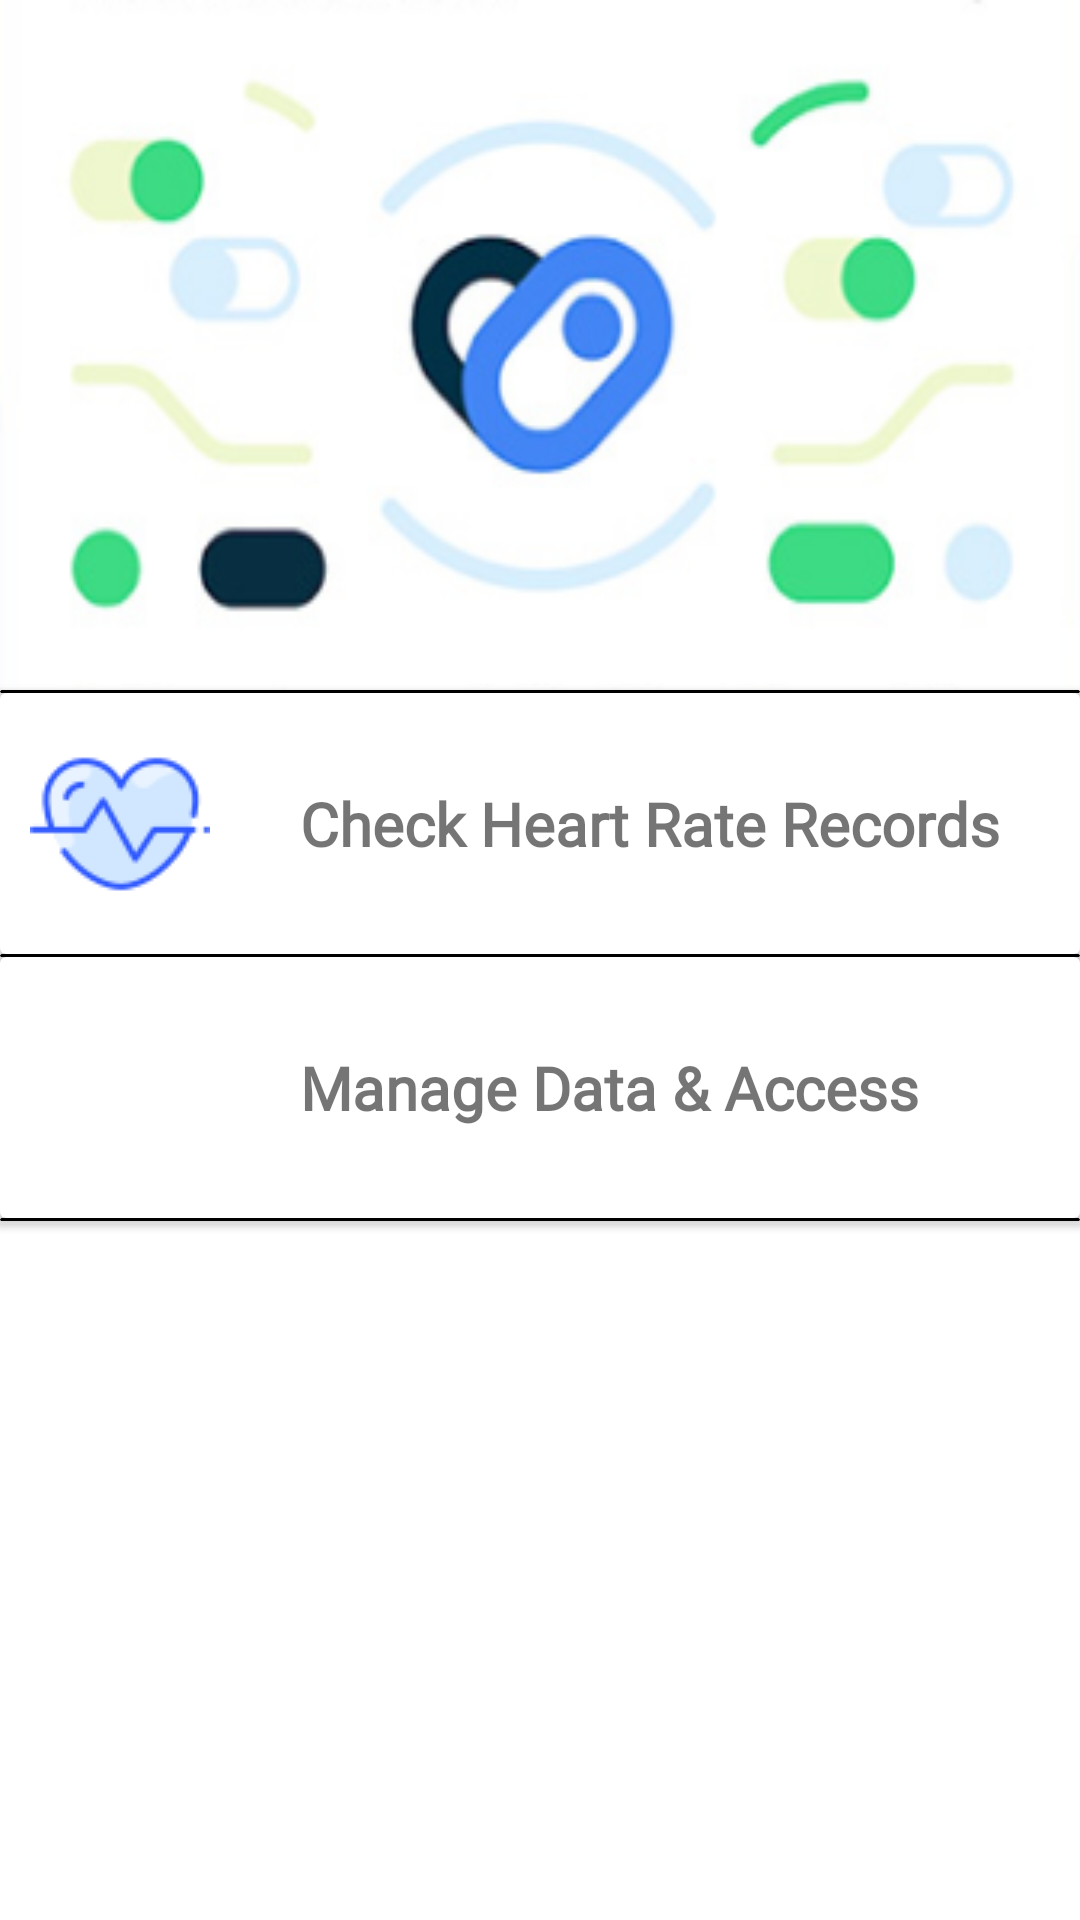

This screen was rendered from an Android layout file. Write that file and the resources it references.
<!-- AndroidManifest.xml: activity theme Theme.HRMAA_PROTOTYPE.NoActionBar -->
<!-- res/layout/activity_health_connect.xml -->
<?xml version="1.0" encoding="utf-8"?>
<layout xmlns:android="http://schemas.android.com/apk/res/android"
    xmlns:app="http://schemas.android.com/apk/res-auto"
    xmlns:tools="http://schemas.android.com/tools">

    <data>

    </data>

    <androidx.constraintlayout.widget.ConstraintLayout
        android:layout_width="match_parent"
        android:layout_height="match_parent"
        tools:context=".healthConnect.HealthConnectActivity">

        <androidx.cardview.widget.CardView
            android:id="@+id/black_line2_cv"
            android:layout_width="match_parent"
            android:layout_height="1dp"
            app:cardBackgroundColor="#000000"
            app:layout_constraintBottom_toBottomOf="parent"
            app:layout_constraintEnd_toEndOf="parent"
            app:layout_constraintHorizontal_bias="0.5"
            app:layout_constraintStart_toStartOf="parent"
            app:layout_constraintTop_toBottomOf="@+id/imageView2"
            app:layout_constraintVertical_bias="0.0" />

        <androidx.cardview.widget.CardView
            android:id="@+id/read_cv_hca"
            android:layout_width="match_parent"
            android:layout_height="wrap_content"
            app:cardBackgroundColor="#FFFFFF"
            app:layout_constraintBottom_toBottomOf="parent"
            app:layout_constraintEnd_toEndOf="parent"
            app:layout_constraintStart_toStartOf="parent"
            app:layout_constraintTop_toBottomOf="@+id/black_line2_cv"
            app:layout_constraintVertical_bias="0.0">

            <androidx.constraintlayout.widget.ConstraintLayout
                android:layout_width="match_parent"
                android:layout_height="match_parent">

                <ImageView
                    android:id="@+id/imageView3"
                    android:layout_width="wrap_content"
                    android:layout_height="wrap_content"
                    android:layout_gravity="center_vertical"
                    android:layout_marginStart="10dp"
                    app:layout_constraintBottom_toBottomOf="parent"
                    app:layout_constraintEnd_toEndOf="parent"
                    app:layout_constraintHorizontal_bias="0.0"
                    app:layout_constraintStart_toStartOf="parent"
                    app:layout_constraintTop_toTopOf="parent"
                    app:layout_constraintVertical_bias="0.5"
                    app:srcCompat="@drawable/heart_rate_icon" />

                <TextView
                    android:id="@+id/read_tv_hca"
                    android:layout_width="wrap_content"
                    android:layout_height="wrap_content"
                    android:layout_gravity="center_vertical|end"
                    android:layout_marginStart="100dp"
                    android:layout_marginTop="30dp"
                    android:layout_marginEnd="20dp"
                    android:layout_marginBottom="30dp"
                    android:fontFamily="@font/orbitron_regular"
                    android:text="Check Heart Rate Records"
                    android:textSize="20sp"
                    android:textStyle="bold"
                    app:layout_constraintBottom_toBottomOf="parent"
                    app:layout_constraintEnd_toEndOf="parent"
                    app:layout_constraintHorizontal_bias="0.0"
                    app:layout_constraintStart_toStartOf="parent"
                    app:layout_constraintTop_toTopOf="parent"
                    app:layout_constraintVertical_bias="0.5" />
            </androidx.constraintlayout.widget.ConstraintLayout>

        </androidx.cardview.widget.CardView>

        <androidx.cardview.widget.CardView
            android:id="@+id/black_line_cv"
            android:layout_width="match_parent"
            android:layout_height="1dp"
            app:cardBackgroundColor="#000000"
            app:layout_constraintBottom_toBottomOf="parent"
            app:layout_constraintEnd_toEndOf="parent"
            app:layout_constraintHorizontal_bias="0.5"
            app:layout_constraintStart_toStartOf="parent"
            app:layout_constraintTop_toBottomOf="@+id/read_cv_hca"
            app:layout_constraintVertical_bias="0.0" />

        <androidx.cardview.widget.CardView
            android:id="@+id/manage_cv_hca"
            android:layout_width="match_parent"
            android:layout_height="wrap_content"
            app:cardBackgroundColor="#FFFFFF"
            app:layout_constraintBottom_toBottomOf="parent"
            app:layout_constraintEnd_toEndOf="parent"
            app:layout_constraintStart_toStartOf="parent"
            app:layout_constraintTop_toBottomOf="@+id/black_line_cv"
            app:layout_constraintVertical_bias="0.0">

            <androidx.constraintlayout.widget.ConstraintLayout
                android:layout_width="match_parent"
                android:layout_height="match_parent">

                <ImageView
                    android:id="@+id/imageView5"
                    android:layout_width="70dp"
                    android:layout_height="70dp"
                    android:layout_gravity="start|center_vertical"
                    android:layout_marginStart="10dp"
                    app:layout_constraintBottom_toBottomOf="parent"
                    app:layout_constraintEnd_toEndOf="parent"
                    app:layout_constraintHorizontal_bias="0.0"
                    app:layout_constraintStart_toStartOf="parent"
                    app:layout_constraintTop_toTopOf="parent"
                    app:layout_constraintVertical_bias="0.5"
                    app:srcCompat="@drawable/settings_icon" />

                <TextView
                    android:id="@+id/manage_tv_hca"
                    android:layout_width="wrap_content"
                    android:layout_height="wrap_content"
                    android:layout_gravity="center_vertical|end"
                    android:layout_marginStart="100dp"
                    android:layout_marginTop="30dp"
                    android:layout_marginBottom="30dp"
                    android:fontFamily="@font/orbitron_regular"
                    android:text="Manage Data &amp; Access"
                    android:textSize="20sp"
                    android:textStyle="bold"
                    app:layout_constraintBottom_toBottomOf="parent"
                    app:layout_constraintEnd_toEndOf="parent"
                    app:layout_constraintHorizontal_bias="0.0"
                    app:layout_constraintStart_toStartOf="parent"
                    app:layout_constraintTop_toTopOf="parent"
                    app:layout_constraintVertical_bias="0.5" />
            </androidx.constraintlayout.widget.ConstraintLayout>

        </androidx.cardview.widget.CardView>

        <androidx.cardview.widget.CardView
            android:id="@+id/black_line3_cv"
            android:layout_width="match_parent"
            android:layout_height="1dp"
            app:cardBackgroundColor="#000000"
            app:layout_constraintBottom_toBottomOf="parent"
            app:layout_constraintEnd_toEndOf="parent"
            app:layout_constraintHorizontal_bias="0.5"
            app:layout_constraintStart_toStartOf="parent"
            app:layout_constraintTop_toBottomOf="@+id/manage_cv_hca"
            app:layout_constraintVertical_bias="0.0" />

        <ImageView
            android:id="@+id/imageView2"
            android:layout_width="match_parent"
            android:layout_height="230dp"
            android:scaleType="fitXY"
            app:layout_constraintBottom_toBottomOf="parent"
            app:layout_constraintEnd_toEndOf="parent"
            app:layout_constraintHorizontal_bias="0.5"
            app:layout_constraintStart_toStartOf="parent"
            app:layout_constraintTop_toTopOf="parent"
            app:layout_constraintVertical_bias="0.0"
            app:srcCompat="@drawable/hc_bg" />

    </androidx.constraintlayout.widget.ConstraintLayout>
</layout>
<!-- resources referenced by this layout -->
<resources>
  <!-- drawable hc_bg: png bitmap (drawable, 45609 bytes) -->
  <!-- drawable heart_rate_icon: png bitmap (drawable, 2129 bytes) -->
  <style name="Theme.HRMAA_PROTOTYPE.NoActionBar">
          <item name="windowActionBar">false</item>
          <item name="windowNoTitle">true</item>
      </style>
</resources>
